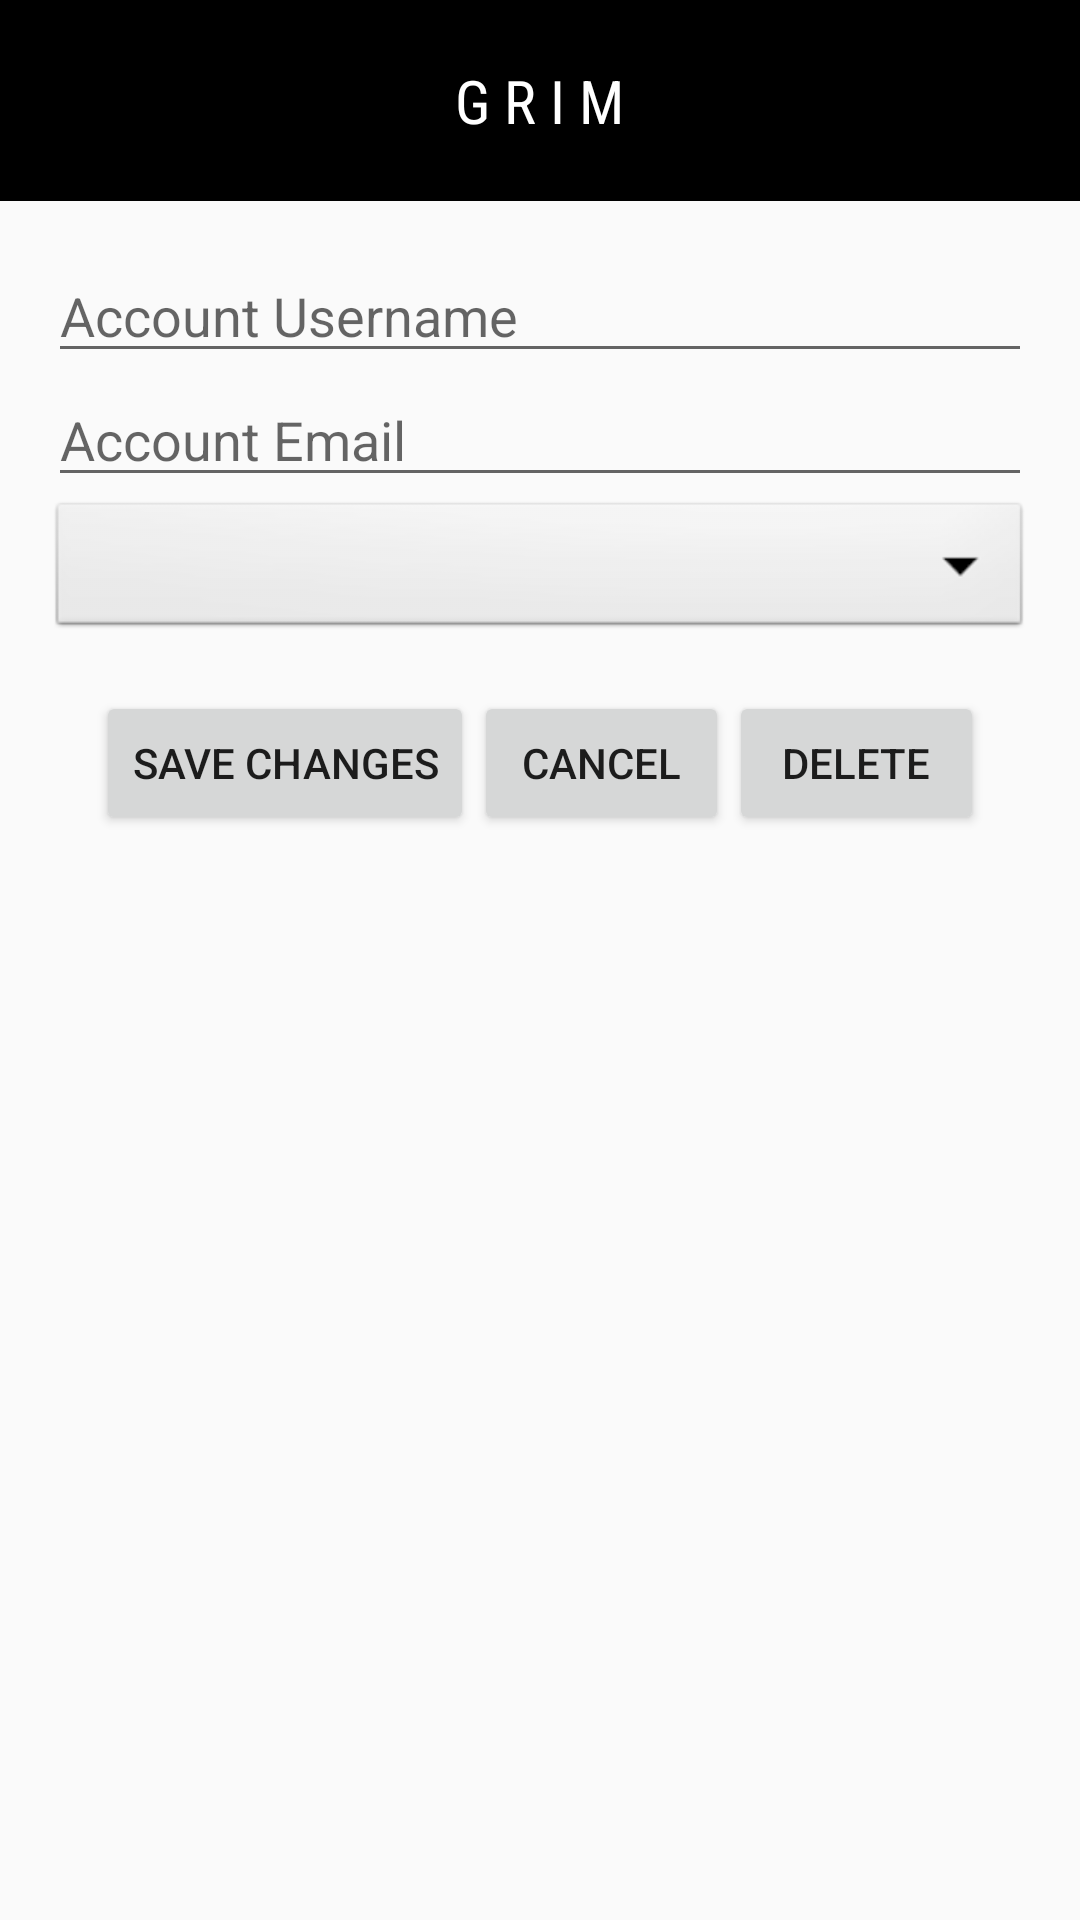

Android layout source for this screen:
<!-- AndroidManifest.xml: application theme Theme.AppCompat.Light.DarkActionBar -->
<!-- res/layout/activity_account_moderation_edit.xml -->
<?xml version="1.0" encoding="utf-8"?>
<androidx.constraintlayout.widget.ConstraintLayout
    xmlns:android="http://schemas.android.com/apk/res/android"
    xmlns:tools="http://schemas.android.com/tools"
    xmlns:app="http://schemas.android.com/apk/res-auto"
    android:layout_width="match_parent"
    android:layout_height="match_parent"
    tools:context=".AccountModerationEditActivity">

  <LinearLayout
      android:layout_width="match_parent"
      android:layout_height="match_parent"
      android:orientation="vertical">

    <include layout="@layout/toolbar"></include>

    <include
        layout="@layout/togglemenu"
        android:id="@+id/tools"
        android:visibility="gone"
        />

    <LinearLayout
        xmlns:android="http://schemas.android.com/apk/res/android"
        android:layout_width="match_parent"
        android:layout_height="wrap_content"
        android:orientation="vertical"
        android:padding="16dp">

      <EditText
          android:id="@+id/editAccountUsername"
          android:layout_width="match_parent"
          android:layout_height="wrap_content"
          android:hint="Account Username"/>

      <EditText
          android:id="@+id/editAccountEmail"
          android:layout_width="match_parent"
          android:layout_height="wrap_content"
          android:hint="Account Email"/>

      <Spinner
          android:id="@+id/editAccountRole"
          android:layout_width="match_parent"
          android:layout_height="wrap_content"
          android:background="@android:drawable/btn_dropdown"
          android:spinnerMode="dropdown"
          />

      <LinearLayout
          xmlns:android="http://schemas.android.com/apk/res/android"
          android:layout_width="match_parent"
          android:layout_height="wrap_content"
          android:orientation="horizontal"
          android:padding="16dp"
          android:layout_centerHorizontal="true"
          android:layout_weight="1">

        <Button
            android:id="@+id/saveAccountButton"
            android:layout_width="wrap_content"
            android:layout_height="wrap_content"
            android:text="Save Changes"/>

        <Button
            android:id="@+id/cancelEditAccount"
            android:layout_width="0dp"
            android:layout_height="wrap_content"
            android:layout_weight="1"
            android:text="CANCEL"/>

        <Button
            android:id="@+id/deleteAccount"
            android:layout_width="0dp"
            android:layout_height="wrap_content"
            android:layout_weight="1"
            android:text="DELETE"/>
      </LinearLayout>
    </LinearLayout>
  </LinearLayout>
</androidx.constraintlayout.widget.ConstraintLayout>
<!-- res/layout/toolbar.xml (included above) -->
<?xml version="1.0" encoding="utf-8"?>
<RelativeLayout xmlns:android="http://schemas.android.com/apk/res/android"
    android:layout_width="match_parent"
    android:layout_height="wrap_content"
    xmlns:tools="http://schemas.android.com/tools"
    android:background="@android:color/background_dark"
    tools:context=".LandingPageActivity">
    <RelativeLayout

        android:layout_width="match_parent"
        android:layout_height="wrap_content"
        android:padding="20dp">
        <TextView
            android:layout_width="wrap_content"
            android:layout_height="wrap_content"
            android:layout_marginStart="16dp"
            android:layout_centerHorizontal="true"
            android:layout_centerVertical="true"
            android:textColor="@color/white"
            android:fontFamily="sans-serif-condensed"
            android:textSize="20sp"
            android:id="@+id/toolbar_title"
            android:text="G R I M"/>
        <ImageView
            android:layout_width="wrap_content"
            android:layout_height="wrap_content"
            android:src="@drawable/baseline_view_headline_24"
            android:layout_centerVertical="true"
            android:id="@+id/right_icon"/>
        <ImageView
            android:layout_width="wrap_content"
            android:layout_height="wrap_content"
            android:src="@drawable/baseline_search_24"
            android:layout_centerVertical="true"
            android:layout_alignParentRight="true"
            android:id="@+id/search_icon"/>
    </RelativeLayout
        >

</RelativeLayout>
<!-- res/layout/togglemenu.xml (included above) -->
<?xml version="1.0" encoding="utf-8"?>
<RelativeLayout xmlns:android="http://schemas.android.com/apk/res/android"
    xmlns:tools="http://schemas.android.com/tools"
    android:id="@+id/toolmenu"
    android:layout_width="200dp"
    android:layout_height="match_parent"
    android:layout_alignParentTop="false"
    android:background="@android:color/background_dark"
    tools:context=".ToolMenuActivity">
    <RelativeLayout
        android:layout_width="match_parent"
        android:layout_height="match_parent"
        android:padding="10dp">

        <LinearLayout
            android:layout_width="match_parent"
            android:layout_height="match_parent"
            android:layout_marginTop="16dp"
            android:orientation="horizontal"></LinearLayout>

        <LinearLayout
            android:layout_width="match_parent"
            android:layout_height="match_parent"
            android:orientation="vertical"
            android:padding="10dp">

            <TextView
                android:id="@+id/usernameTextView"
                android:layout_width="wrap_content"
                android:layout_height="wrap_content"
                android:textSize="16dp"
                android:textColor="@color/white"></TextView>

            <Button
                android:id="@+id/ClubEventCreateBtnToggle"
                android:layout_width="match_parent"
                android:layout_height="wrap_content"
                android:onClick="ClubEventCreate"
                android:text="CREATE EVENT"
                android:visibility="gone"
                />


            <Button
                android:id="@+id/backButtonMenu"
                android:layout_width="match_parent"
                android:layout_height="wrap_content"
                android:text="Back" />

            <Button
                android:id="@+id/logOffButton"
                android:layout_width="match_parent"
                android:layout_height="wrap_content"
                android:onClick="logOff"
                android:text="Log Out" />


        </LinearLayout>

    </RelativeLayout>
</RelativeLayout>
<!-- resources referenced by this layout -->
<resources>

  <!-- not gathered from this repository: default colours our renderer supplied (Android Studio template values) -->
  <color name="white">#FFFFFFFF</color>
</resources>
